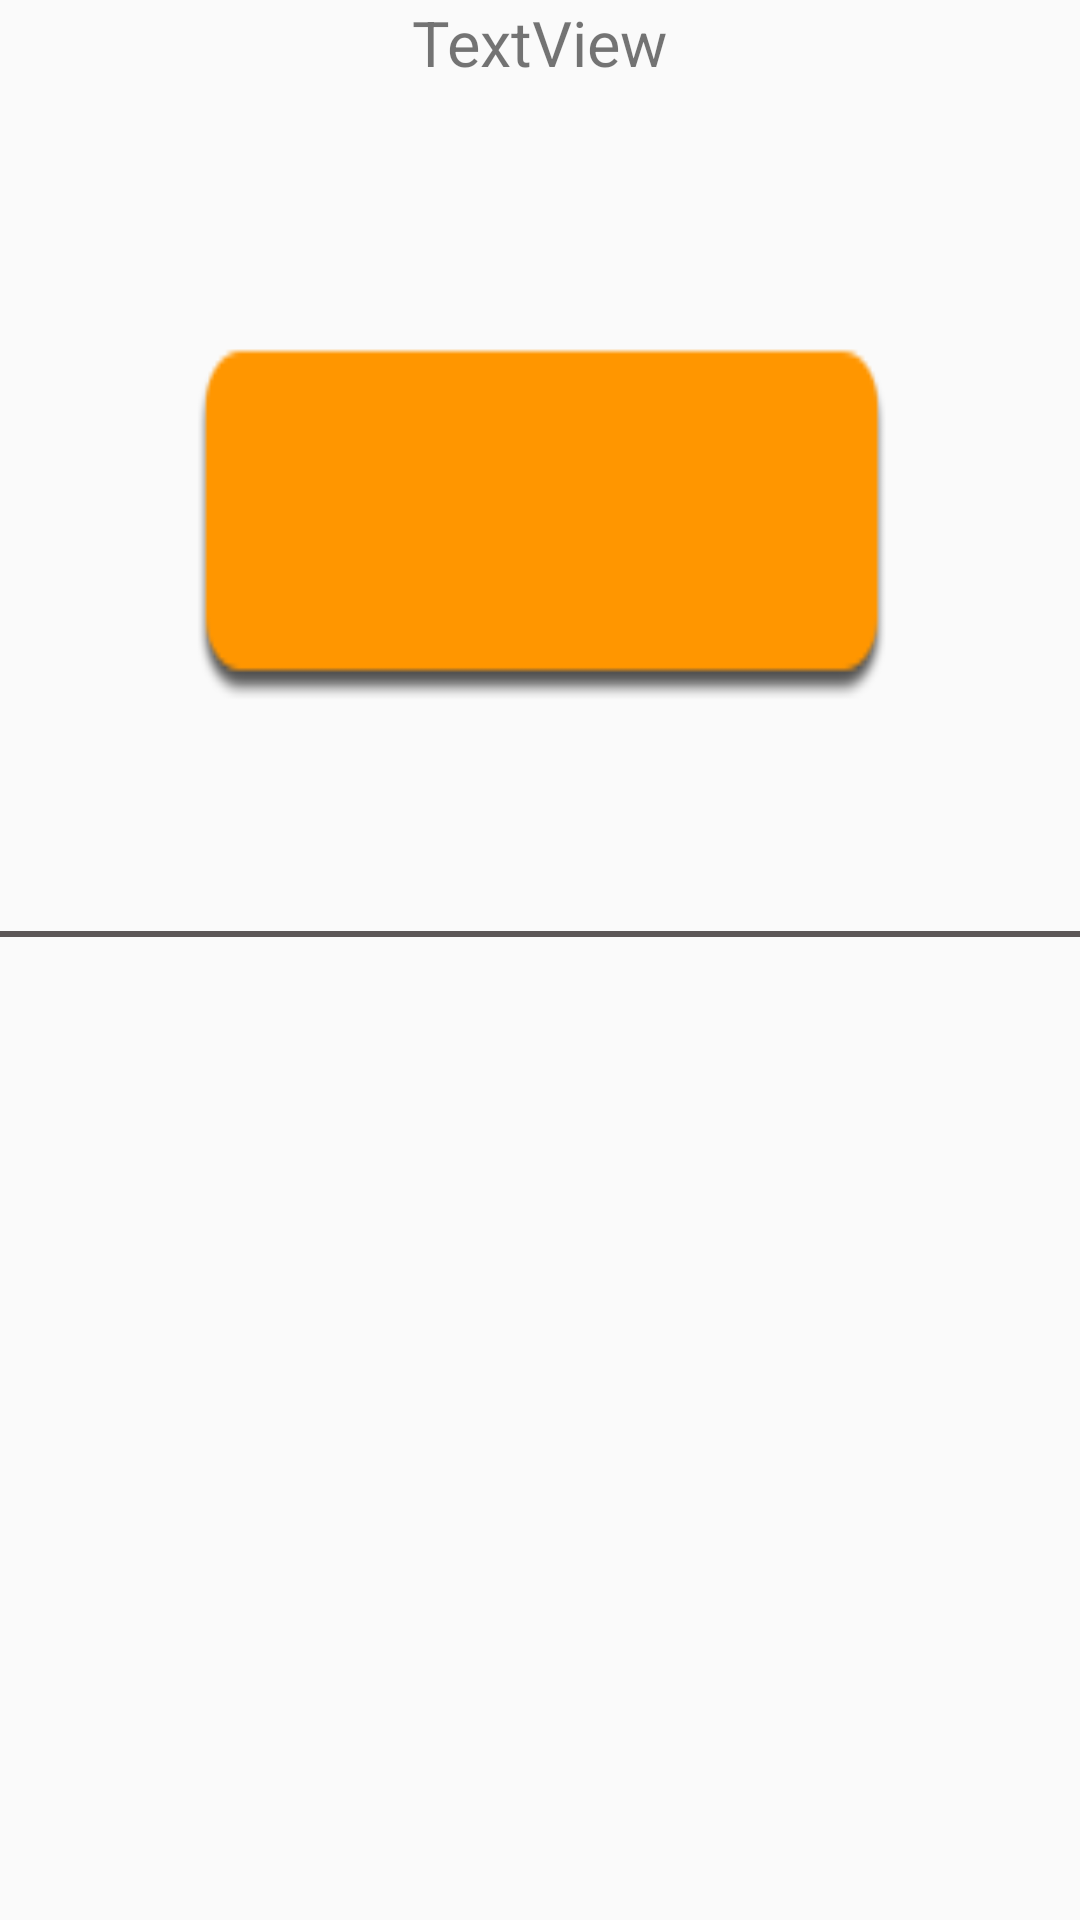

Write the Android layout XML for this screen, with the resource values it uses.
<!-- AndroidManifest.xml: application theme Theme.AppCompat.DayNight.NoActionBar -->
<!-- res/layout/cookbookitem.xml -->
<?xml version="1.0" encoding="utf-8"?>
<LinearLayout xmlns:android="http://schemas.android.com/apk/res/android"
    xmlns:app="http://schemas.android.com/apk/res-auto"
    android:layout_width="match_parent"
    android:layout_height="wrap_content"
    android:orientation="vertical">

    <TextView
        android:id="@+id/textView"
        android:layout_width="wrap_content"
        android:layout_height="wrap_content"
        android:layout_gravity="center_horizontal"
        android:text="TextView"
        android:singleLine="true"
        android:ellipsize="end"
        android:maxEms="18"
        android:textSize="21sp" />

    <ImageView
        android:id="@+id/imageView"
        android:layout_width="match_parent"
        android:layout_height="270dp"
        android:layout_margin="6dp"
        android:scaleType="fitXY"
        app:srcCompat="@drawable/button" />

    <View
        android:id="@+id/view"
        android:layout_width="match_parent"
        android:layout_height="2dp"
        android:background="#5C5757" />

</LinearLayout>
<!-- resources referenced by this layout -->
<resources>
  <!-- drawable button: png bitmap (drawable, 18961 bytes) -->
</resources>
